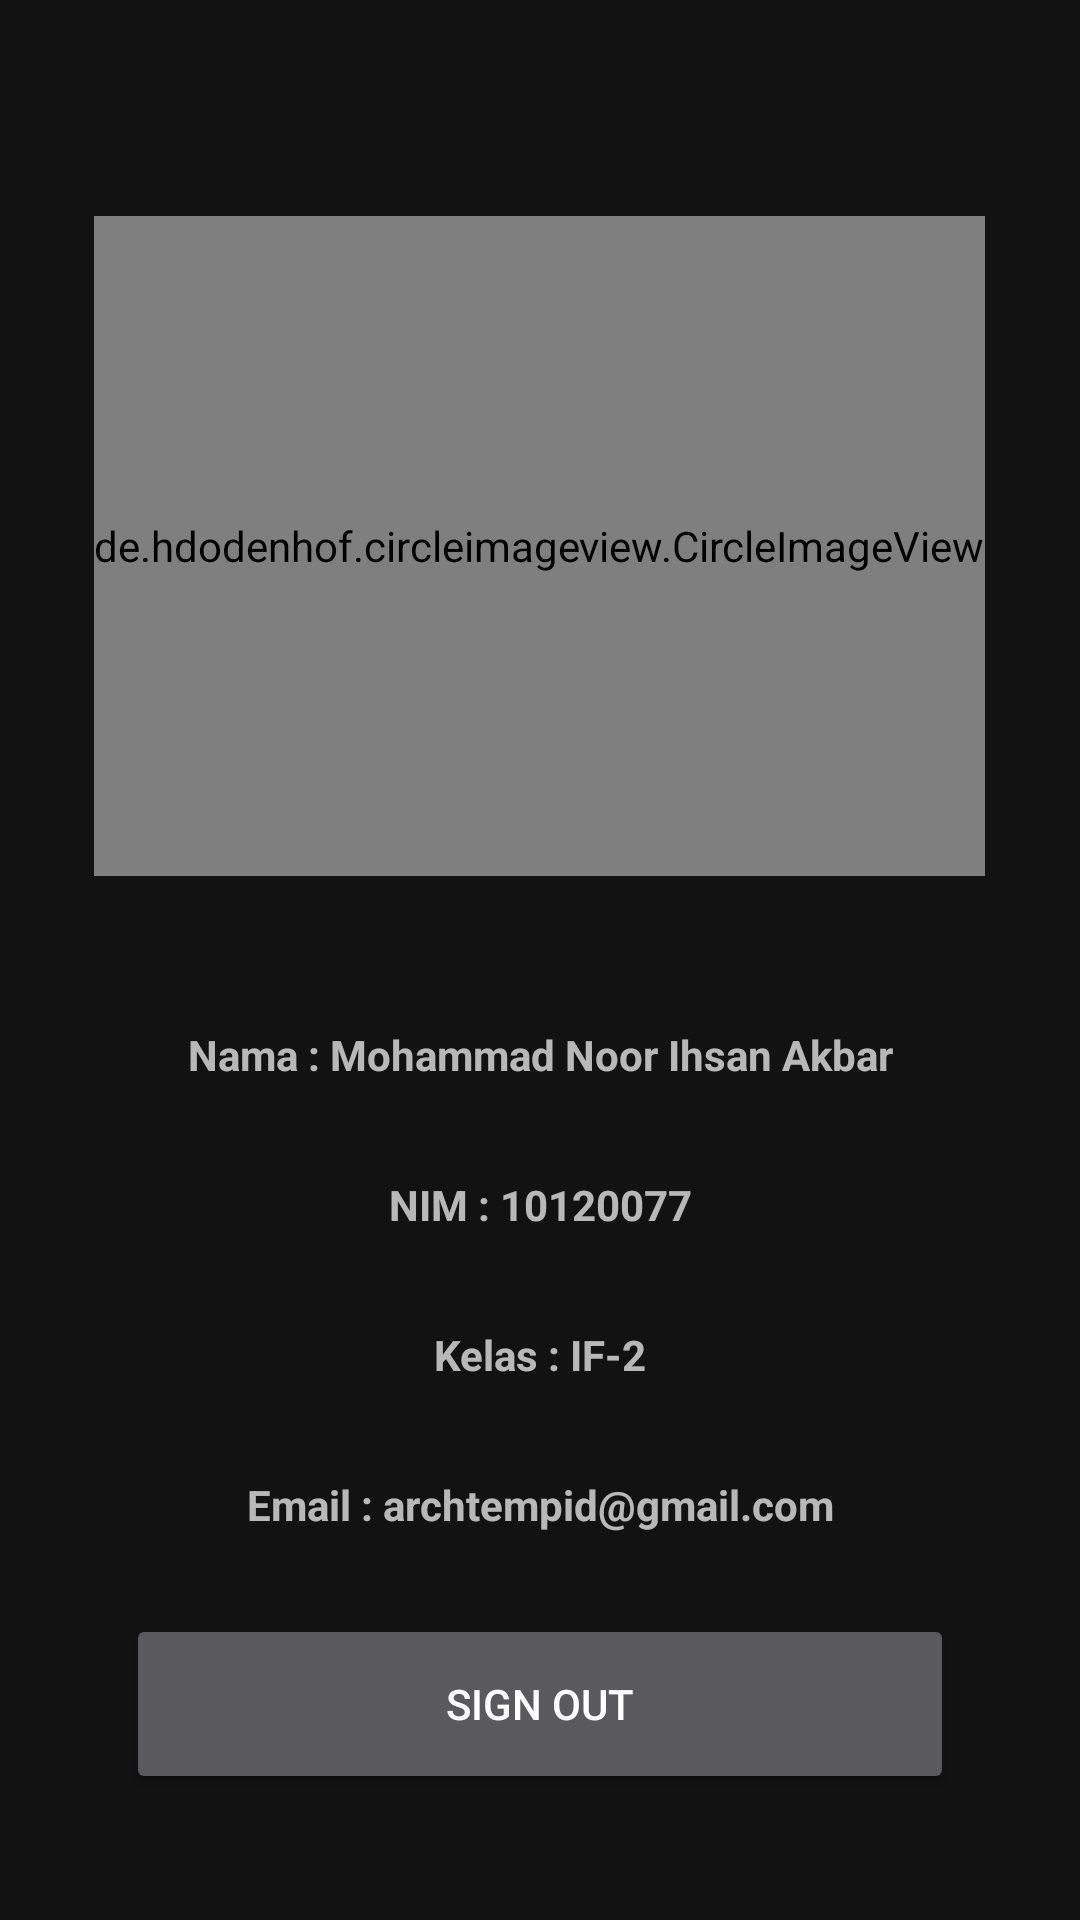

The Android layout XML behind this screen, and the referenced resources:
<!-- AndroidManifest.xml: application theme Theme.MyApplication -->
<!-- res/layout/fragment_profile.xml -->
<?xml version="1.0" encoding="utf-8"?>
<LinearLayout xmlns:android="http://schemas.android.com/apk/res/android"
    xmlns:tools="http://schemas.android.com/tools"
    android:layout_width="match_parent"
    android:layout_height="match_parent"
    android:gravity="center"
    android:orientation="vertical"
    android:padding="10dp"
    tools:context=".view.profile.ProfileFragment">


        <de.hdodenhof.circleimageview.CircleImageView
            android:id="@+id/foto"
            android:layout_width="297dp"
            android:layout_height="220dp"
            android:layout_centerHorizontal="true"
            android:layout_margin="30dp"
            android:scaleType="centerCrop"
            android:src="@drawable/image" />

        <TextView
            android:id="@+id/txt_nama"
            android:layout_width="302dp"
            android:layout_height="40dp"
            android:layout_below="@id/foto"
            android:layout_centerHorizontal="true"
            android:layout_marginTop="10dp"
            android:elevation="12dp"
            android:gravity="center_horizontal"
            android:padding="10dp"
            android:text="Nama : Mohammad Noor Ihsan Akbar"
            android:textSize="14dp"
            android:textStyle="bold" />

        <TextView
            android:id="@+id/txt_nim"
            android:layout_width="302dp"
            android:layout_height="40dp"
            android:layout_below="@id/txt_nama"
            android:layout_centerHorizontal="true"
            android:layout_marginTop="10dp"
            android:elevation="12dp"
            android:gravity="center_horizontal"
            android:padding="10dp"
            android:text="NIM : 10120077"
            android:textSize="14dp"
            android:textStyle="bold" />

        <TextView
            android:id="@+id/txt_kelas"
            android:layout_width="302dp"
            android:layout_height="40dp"
            android:layout_below="@id/txt_nim"
            android:layout_centerHorizontal="true"
            android:layout_marginTop="10dp"
            android:elevation="12dp"
            android:gravity="center_horizontal"
            android:padding="10dp"
            android:text="Kelas : IF-2"
            android:textSize="14dp"
            android:textStyle="bold" />

        <TextView
            android:id="@+id/txt_email"
            android:layout_width="302dp"
            android:layout_height="40dp"
            android:layout_below="@id/txt_kelas"
            android:layout_centerHorizontal="true"
            android:layout_marginTop="10dp"
            android:elevation="12dp"
            android:gravity="center_horizontal"
            android:padding="10dp"
            android:text="Email : archtempid@gmail.com"
            android:textSize="14dp"
            android:textStyle="bold" />

        <Button
            android:id="@+id/btnSignOut"
            android:layout_width="match_parent"
            android:layout_height="60dp"
            android:layout_marginLeft="32dp"
            android:layout_marginTop="16dp"
            android:layout_marginRight="32dp"
            android:text="Sign out" />


</LinearLayout>
<!-- resources referenced by this layout -->
<resources>
  <style name="Theme.MyApplication" parent="Theme.MaterialComponents.NoActionBar">
          
          <item name="colorPrimary">@color/blue</item>
          <item name="colorPrimaryVariant">@color/blue</item>
          <item name="colorOnPrimary">@color/white</item>
          
          <item name="colorSecondary">@color/blue</item>
          <item name="colorSecondaryVariant">@color/teal_700</item>
          <item name="colorOnSecondary">@color/black</item>
          
          <item name="android:statusBarColor">?attr/colorPrimaryVariant</item>
          
      </style>
  <color name="blue">#407BFE</color>
  <color name="white">#FFFFFFFF</color>
  <color name="teal_700">#FF018786</color>
  <color name="black">#FF000000</color>
</resources>
